Labelled photos from "treelearning", an image-classification folder in saitoaryane/treelearning. The possible labels are: not tree, tree.

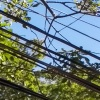
Label: not tree

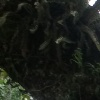
Label: tree

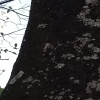
Label: tree

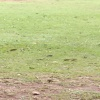
Label: not tree

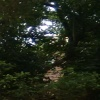
Label: not tree

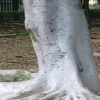
Label: tree
